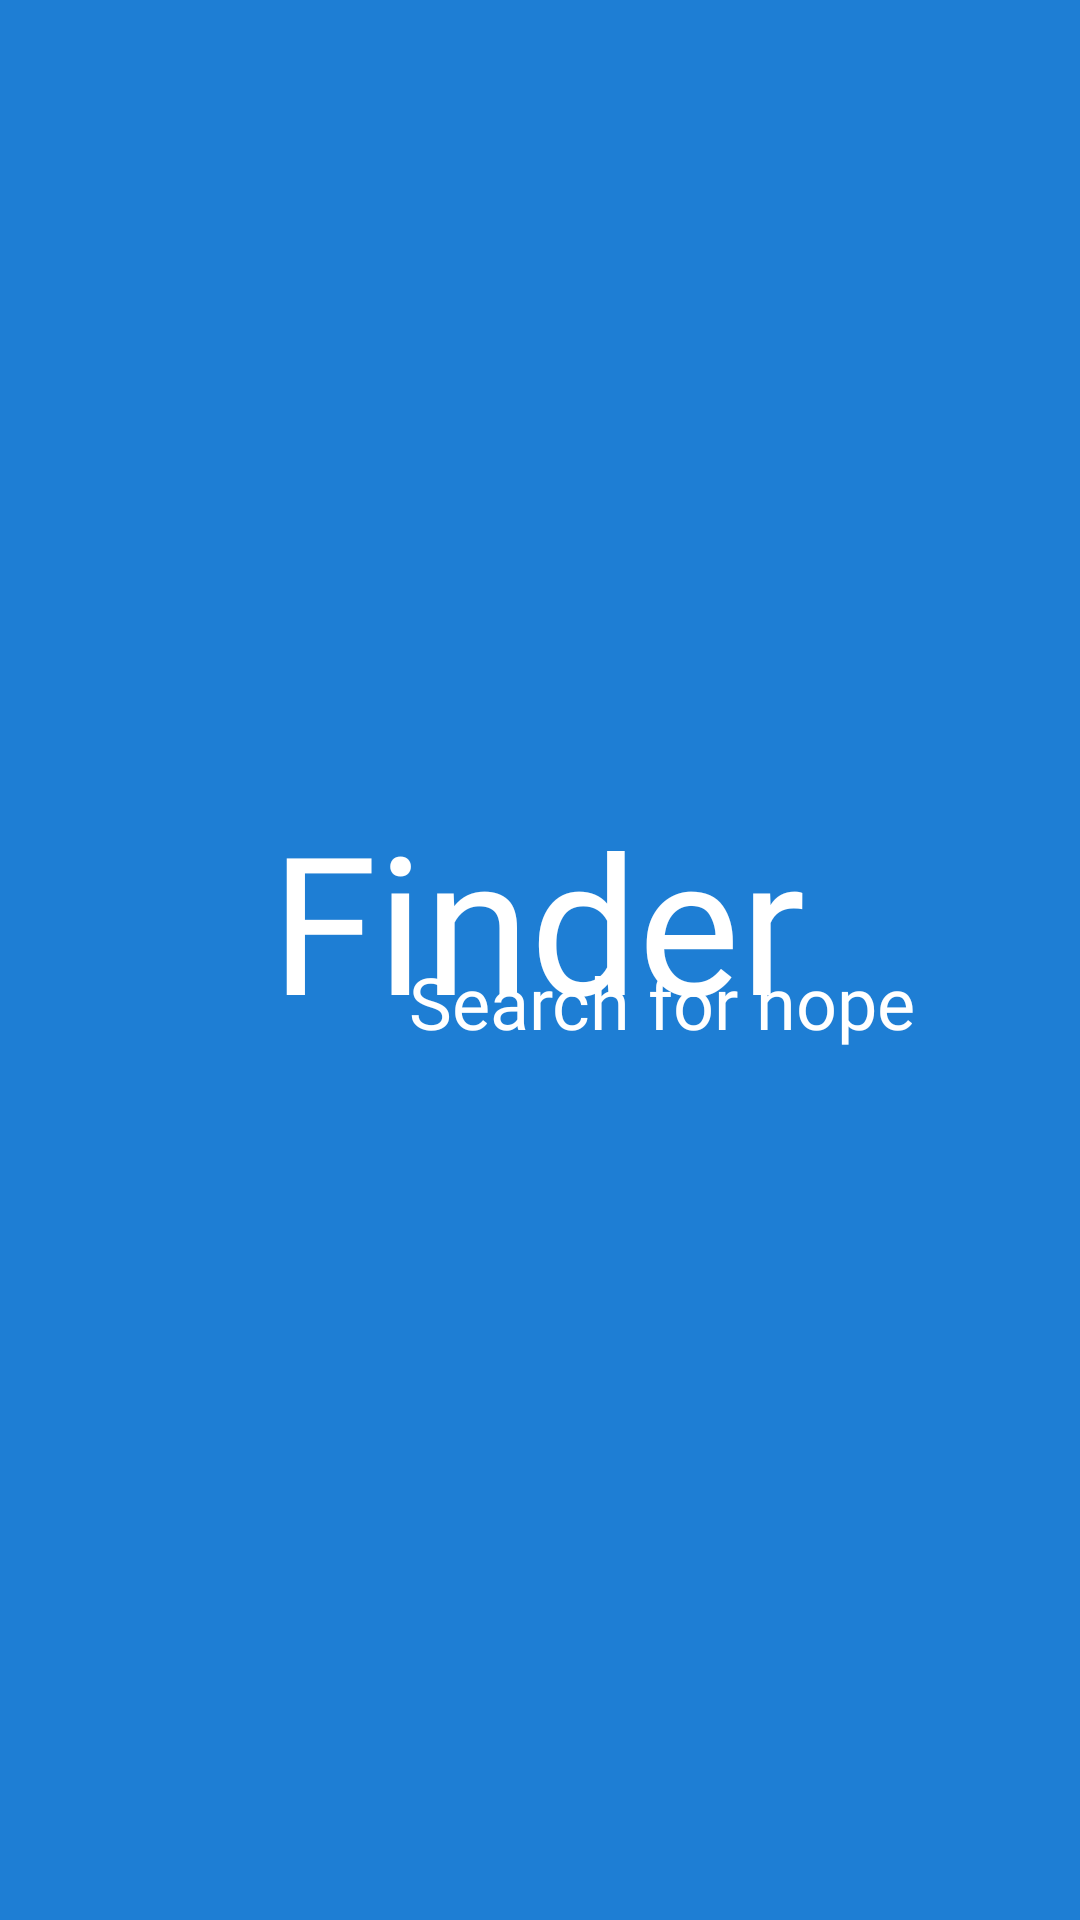

Reconstruct the res/layout file that produces this screen, plus the resources it refers to.
<!-- AndroidManifest.xml: application theme Theme.LostPeopleFinder -->
<!-- res/layout/activity_intro.xml -->
<?xml version="1.0" encoding="utf-8"?>
<androidx.constraintlayout.widget.ConstraintLayout xmlns:android="http://schemas.android.com/apk/res/android"
    xmlns:app="http://schemas.android.com/apk/res-auto"
    xmlns:tools="http://schemas.android.com/tools"
    android:layout_width="match_parent"
    android:layout_height="match_parent"
    android:background="@color/blue_app"
    tools:context=".IntroActivity">

    <TextView
        android:id="@+id/appName"
        android:layout_width="wrap_content"
        android:layout_height="wrap_content"
        android:fontFamily="@font/proxima_nova_bold"
        android:text="Finder"
        android:textColor="@color/white"
        android:textSize="64sp"
        app:layout_constraintBottom_toBottomOf="parent"
        app:layout_constraintEnd_toEndOf="parent"
        app:layout_constraintHorizontal_bias="0.497"
        app:layout_constraintStart_toStartOf="parent"
        app:layout_constraintTop_toTopOf="parent"
        app:layout_constraintVertical_bias="0.476"
        tools:ignore="MissingConstraints" />

    <TextView
        android:id="@+id/searchforhope"
        android:layout_width="wrap_content"
        android:layout_height="wrap_content"
        android:fontFamily="@font/satisfy"
        android:text="Search for hope"
        android:textColor="@color/white"
        android:textSize="24sp"
        app:layout_constraintBottom_toBottomOf="parent"
        app:layout_constraintEnd_toEndOf="parent"
        app:layout_constraintHorizontal_bias="0.714"
        app:layout_constraintStart_toStartOf="parent"
        app:layout_constraintTop_toTopOf="parent"
        app:layout_constraintVertical_bias="0.523"
        tools:ignore="MissingConstraints" />


</androidx.constraintlayout.widget.ConstraintLayout>
<!-- resources referenced by this layout -->
<resources>
  <color name="blue_app">#1E7ED4</color>
  <color name="white">#FFFFFFFF</color>
  <style name="Theme.LostPeopleFinder" parent="Base.Theme.LostPeopleFinder" />
  <style name="Base.Theme.LostPeopleFinder" parent="Theme.Material3.DayNight.NoActionBar">
          
          
          
          <item name="colorPrimary">@color/blue_app</item>
          <item name="colorPrimaryVariant">@color/purple_700</item>
          <item name="colorOnPrimary">@color/white</item>
          
          <item name="colorSecondary">@color/teal_200</item>
          <item name="colorSecondaryVariant">@color/teal_700</item>
          <item name="colorOnSecondary">@color/black</item>
          
          <item name="android:statusBarColor">@color/blue_app</item>
  
      </style>
  <color name="purple_700">#FF3700B3</color>
  <color name="teal_200">#FF03DAC5</color>
  <color name="teal_700">#FF018786</color>
  <color name="black">#FF000000</color>
</resources>
